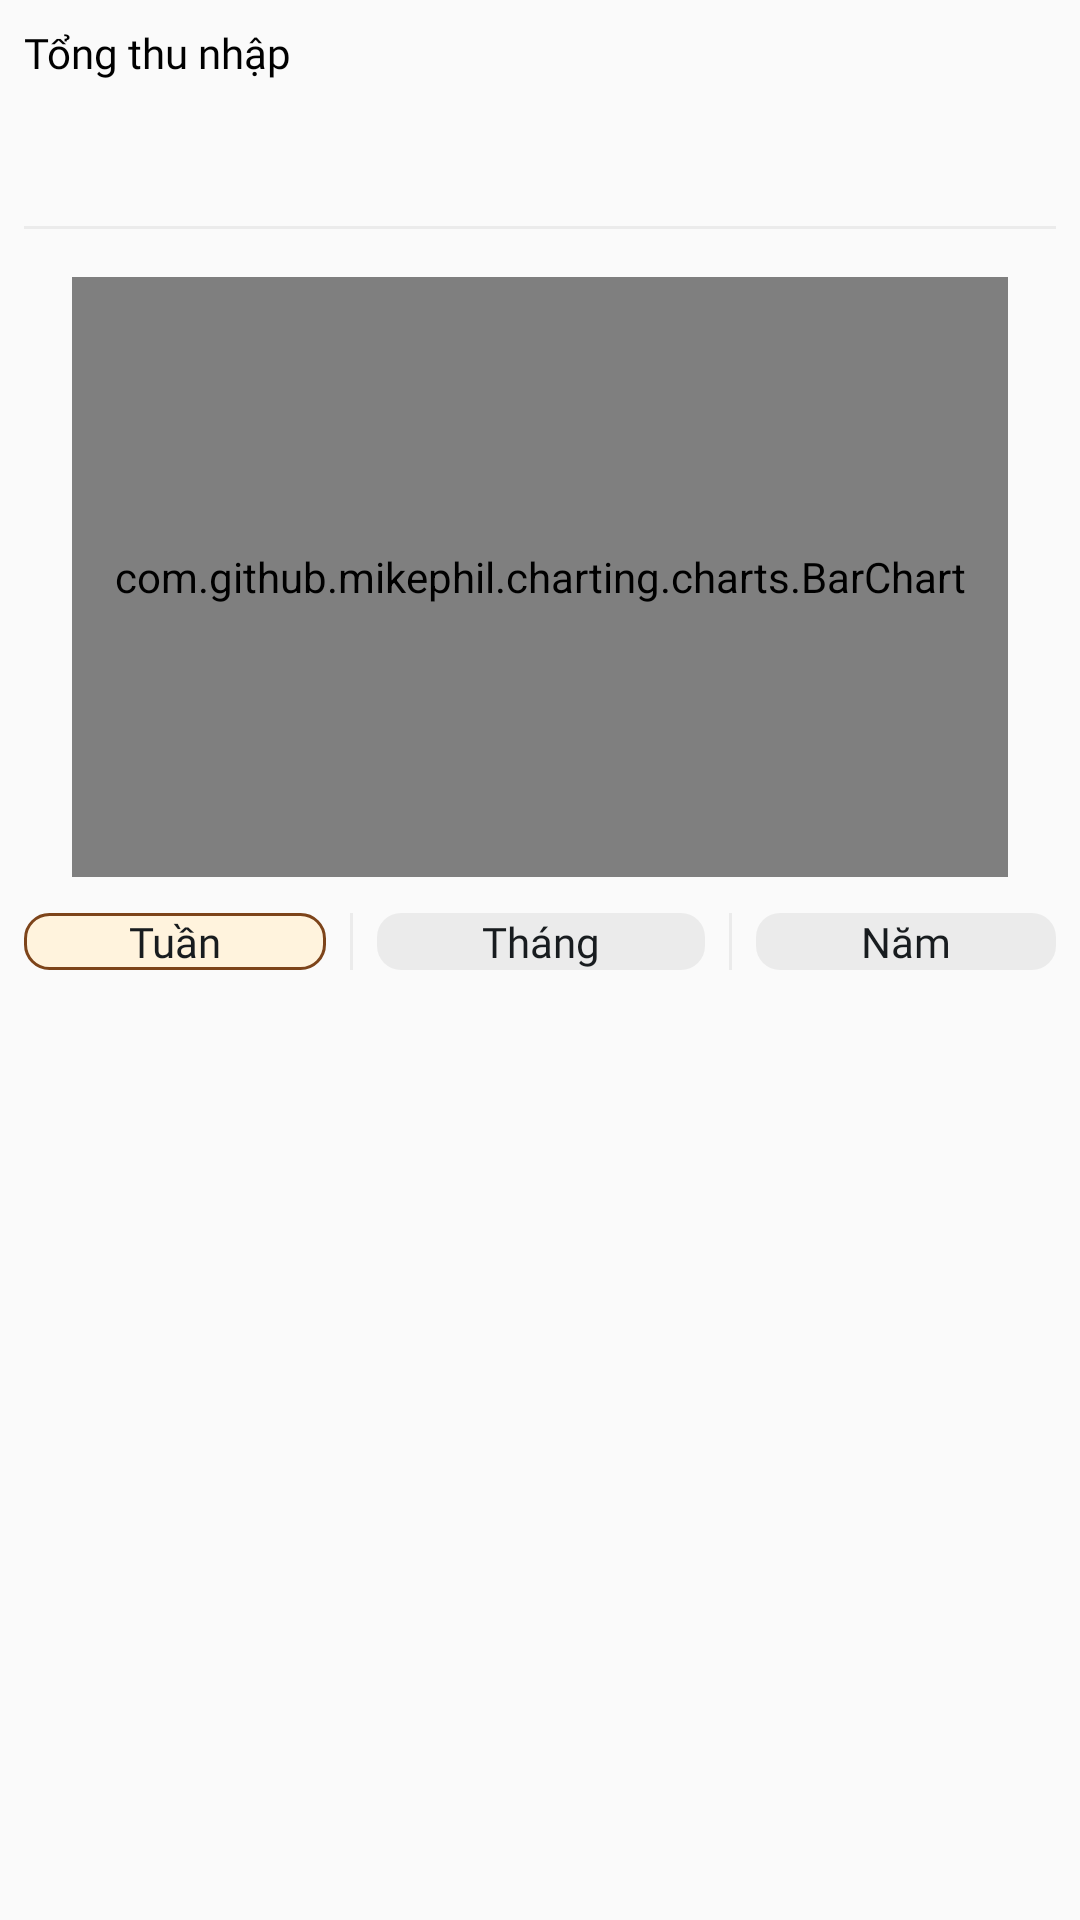

The Android layout XML behind this screen, and the referenced resources:
<!-- AndroidManifest.xml: application theme Theme.AppCompat.Light.NoActionBar -->
<!-- res/layout/fragment_revenue.xml -->
<?xml version="1.0" encoding="utf-8"?>
<layout xmlns:android="http://schemas.android.com/apk/res/android"
    xmlns:app="http://schemas.android.com/apk/res-auto"
    xmlns:tools="http://schemas.android.com/tools">

    <data>

        <variable
            name="presenter"
            type="com.example.trasuatuananh.ui.home.admin.revenue.RevenueContract.Presenter" />

    </data>


    <androidx.constraintlayout.widget.ConstraintLayout
        android:layout_width="match_parent"
        android:layout_height="match_parent"
        android:layout_margin="4dp"
        android:background="@drawable/bg_white_radius_12"
        android:clickable="true"
        android:focusable="true"
        android:padding="8dp"
        app:layout_constraintEnd_toEndOf="parent"
        app:layout_constraintHorizontal_bias="1.0"
        app:layout_constraintStart_toStartOf="parent"
        app:layout_constraintTop_toTopOf="parent">

        <TextView
            android:id="@+id/tvTotalIncomeLabel"
            android:layout_width="wrap_content"
            android:layout_height="wrap_content"
            android:fontFamily="@font/roboto_regular"
            android:text="@string/txt_total_income"
            android:textColor="@color/black"
            android:textSize="14sp"
            app:layout_constraintStart_toStartOf="parent"
            app:layout_constraintTop_toTopOf="parent" />


        <TextView
            android:id="@+id/tvTotalAmount"
            android:layout_width="wrap_content"
            android:layout_height="wrap_content"
            android:layout_marginTop="8dp"
            android:fontFamily="@font/robotobold"
            android:text="@{presenter.totalAmount}"
            android:textColor="@color/black"
            android:textSize="18sp"
            app:layout_constraintStart_toStartOf="parent"
            app:layout_constraintTop_toBottomOf="@id/tvTotalIncomeLabel"
            tools:text="35,000,000 VND" />

        <LinearLayout
            android:id="@+id/lnSelectTime"
            android:layout_width="wrap_content"
            android:layout_height="wrap_content"
            android:gravity="center_vertical"
            android:orientation="horizontal"
            app:layout_constraintEnd_toEndOf="parent"
            app:layout_constraintTop_toTopOf="parent">

            <TextView
                android:id="@+id/tvSelectTimeLabel"
                android:layout_width="wrap_content"
                android:layout_height="wrap_content"
                android:layout_marginEnd="8dp"
                android:fontFamily="@font/roboto_regular"
                android:text="@{presenter.timePeriod}"
                android:textColor="@color/black"
                android:textSize="14sp"
                tools:text="7 ngày vừa qua" />

        </LinearLayout>

        <View
            android:id="@+id/view2"
            android:layout_width="match_parent"
            android:layout_height="1dp"
            android:layout_marginTop="16dp"
            android:background="@color/black_alpha_border_6"
            app:layout_constraintTop_toBottomOf="@+id/tvTotalAmount"
            tools:layout_editor_absoluteX="16dp" />

        <com.github.mikephil.charting.charts.BarChart
            android:id="@+id/barChart"
            android:layout_width="match_parent"
            android:layout_height="200dp"
            android:layout_margin="16dp"
            app:layout_constraintEnd_toEndOf="parent"
            app:layout_constraintStart_toStartOf="parent"
            app:layout_constraintTop_toBottomOf="@+id/view2" />


        <LinearLayout
            android:id="@+id/linearLayout"
            android:layout_width="match_parent"
            android:layout_height="wrap_content"
            android:layout_marginTop="12dp"
            android:orientation="horizontal"
            app:layout_constraintEnd_toEndOf="parent"
            app:layout_constraintStart_toStartOf="parent"
            app:layout_constraintTop_toBottomOf="@+id/barChart">

            <TextView
                android:id="@+id/txtWeek"
                style="@style/text_body_md_strong"
                android:layout_width="wrap_content"
                android:layout_height="wrap_content"
                android:layout_weight="1"
                android:background="@drawable/bg_border_corner_lucky_money_view"
                android:gravity="center"
                android:text="@string/week" />

            <View
                android:layout_width="1dp"
                android:layout_height="match_parent"
                android:layout_marginStart="8dp"
                android:layout_marginEnd="8dp"
                android:background="@color/black_alpha_border_6"
                app:layout_constraintBottom_toBottomOf="parent" />

            <TextView
                android:id="@+id/txtMonth"
                style="@style/text_body_md_strong"
                android:layout_width="wrap_content"
                android:layout_height="wrap_content"
                android:layout_weight="1"
                android:background="@drawable/bg_button_disable"
                android:gravity="center"
                android:text="@string/month" />

            <View
                android:layout_width="1dp"
                android:layout_height="match_parent"
                android:layout_marginStart="8dp"
                android:layout_marginEnd="8dp"
                android:background="@color/black_alpha_border_6"
                app:layout_constraintBottom_toBottomOf="parent" />

            <TextView
                android:id="@+id/txtYear"
                style="@style/text_body_md_strong"
                android:layout_width="wrap_content"
                android:layout_height="wrap_content"
                android:layout_weight="1"
                android:background="@drawable/bg_button_disable"
                android:gravity="center"
                android:text="@string/year" />
        </LinearLayout>

        <androidx.recyclerview.widget.RecyclerView
            android:id="@+id/rvRevenue"
            android:layout_width="match_parent"
            android:layout_height="0dp"
            android:layout_marginTop="12dp"
            android:layout_marginBottom="20dp"
            android:orientation="vertical"
            app:layoutManager="androidx.recyclerview.widget.LinearLayoutManager"
            app:layout_constraintBottom_toBottomOf="parent"
            app:layout_constraintEnd_toEndOf="parent"
            app:layout_constraintStart_toStartOf="parent"
            app:layout_constraintTop_toBottomOf="@+id/linearLayout" />
    </androidx.constraintlayout.widget.ConstraintLayout>

</layout>
<!-- resources referenced by this layout -->
<resources>
  <color name="black">#FF000000</color>
  <color name="black_alpha_border_6">#0F000000</color>
  <!-- drawable bg_border_corner_lucky_money_view (drawable) -->
  <?xml version="1.0" encoding="utf-8"?>
  <shape xmlns:android="http://schemas.android.com/apk/res/android">
      <solid android:color="#FFF3DD" />
      <stroke
          android:width="1dp"
          android:color="#7D441A" />
      <corners android:radius="8dp" />
  </shape>
  <!-- drawable bg_button_disable (drawable) -->
  <?xml version="1.0" encoding="utf-8"?>
  <shape xmlns:android="http://schemas.android.com/apk/res/android">
      <solid android:color="@color/button_disable" />
      <corners android:radius="8dp"  />
  </shape>
  <string name="month">Tháng</string>
  <string name="txt_total_income">Tổng thu nhập</string>
  <string name="week">Tuần</string>
  <string name="year">Năm</string>
  <style name="text_body_md_strong">
          <item name="android:fontFamily">@font/roboto_medium</item>
          <item name="android:textSize">14sp</item>
          <item name="android:textColor">@color/gray_text_181C1F</item>
      </style>
  <color name="button_disable">#0F000000</color>
  <color name="gray_text_181C1F">#181C1F</color>
</resources>
